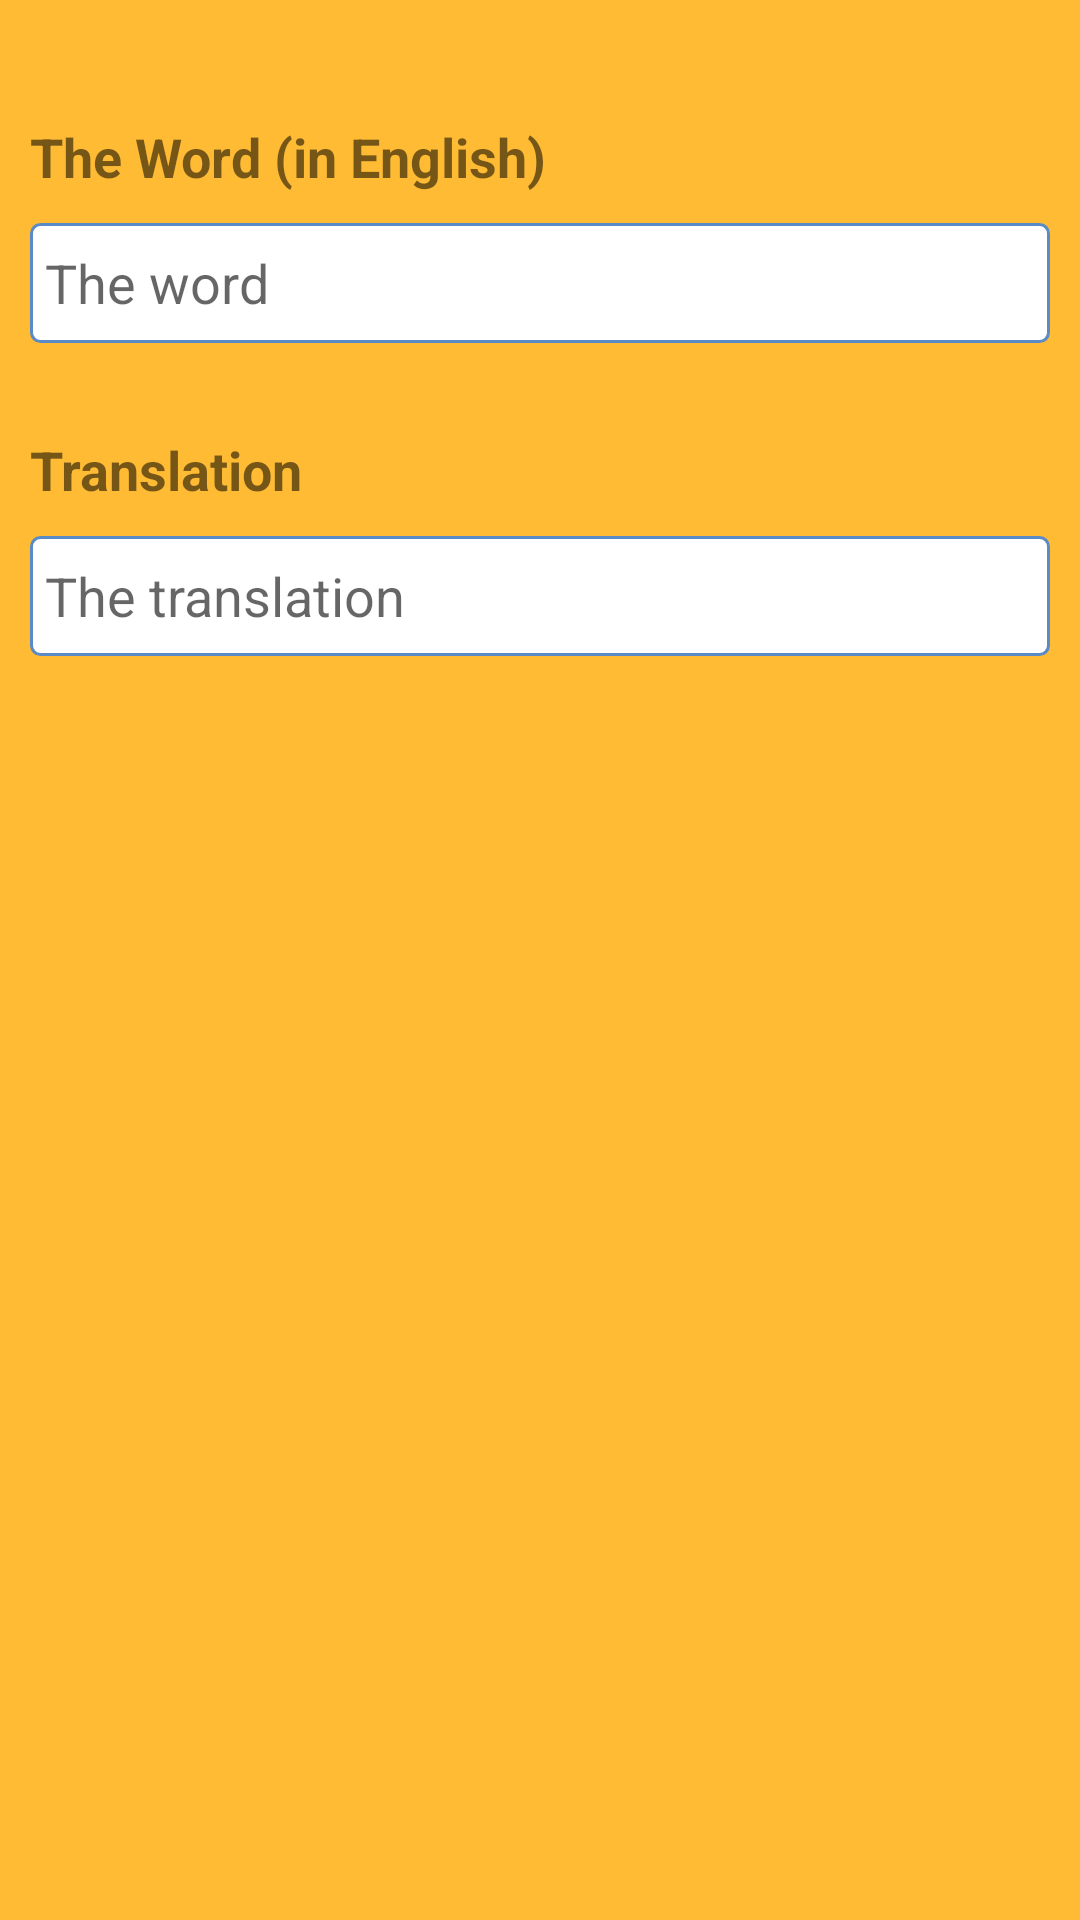

Layout XML and referenced resources for this Android screen:
<!-- AndroidManifest.xml: application theme AppTheme -->
<!-- res/layout/activity_new_word.xml -->
<?xml version="1.0" encoding="utf-8"?>
<LinearLayout xmlns:android="http://schemas.android.com/apk/res/android"
    xmlns:tools="http://schemas.android.com/tools"
    android:layout_width="match_parent"
    android:layout_height="match_parent"
    android:background="@color/yellow_bg"
    tools:context=".features.addnewword.NewWordActivity">

    <LinearLayout
        android:layout_width="match_parent"
        android:layout_height="wrap_content"
        android:layout_marginStart="10dp"
        android:layout_marginEnd="10dp"
        android:orientation="vertical"
        android:paddingTop="40dp">

        <TextView
            android:layout_width="wrap_content"
            android:layout_height="wrap_content"
            android:paddingBottom="10dp"
            android:text="@string/the_word_in_english"
            android:textSize="18sp"
            android:textStyle="bold" />

        <EditText
            android:id="@+id/etNewWord"
            android:layout_width="match_parent"
            android:layout_height="40dp"
            android:background="@drawable/item_background"
            android:hint="@string/the_word"
            android:inputType="text" />

        <TextView
            android:layout_width="wrap_content"
            android:layout_height="wrap_content"
            android:paddingTop="30dp"
            android:paddingBottom="10dp"
            android:text="@string/translation"
            android:textSize="18sp"
            android:textStyle="bold" />

        <EditText
            android:id="@+id/etTranslation"
            android:layout_width="match_parent"
            android:layout_height="40dp"
            android:background="@drawable/item_background"
            android:hint="@string/the_translation"
            android:inputType="text" />

        <ImageButton
            android:id="@+id/btnSave"
            android:layout_width="wrap_content"
            android:layout_height="wrap_content"
            android:paddingTop="30dp"
            android:background="@null"
            android:src="@drawable/save"
            android:contentDescription="@string/save_word" />

    </LinearLayout>


</LinearLayout>
<!-- resources referenced by this layout -->
<resources>
  <color name="yellow_bg">#ffbb33</color>
  <!-- drawable item_background (drawable-v24) -->
  <?xml version="1.0" encoding="utf-8"?>
  <shape xmlns:android="http://schemas.android.com/apk/res/android" >
  
      
      <solid android:color="#ffffff" />
  
      
      <stroke
          android:width="1dp"
          android:color="#5b8bc7" />
  
      
      <padding
          android:bottom="5dp"
          android:left="5dp"
          android:right="5dp"
          android:top="5dp" />
  
      
      <corners android:radius="3dp" />
  
  </shape>
  <string name="save_word">Save word</string>
  <string name="the_translation">The translation</string>
  <string name="the_word">The word</string>
  <string name="the_word_in_english">The Word (in English)</string>
  <string name="translation">Translation</string>
  <style name="AppTheme" parent="Theme.AppCompat.Light.DarkActionBar">
          
          <item name="colorPrimary">@color/primaryColor</item>
          <item name="colorPrimaryDark">@color/primaryDarkColor</item>
          <item name="colorAccent">@color/colorAccent</item>
  
      </style>
  <color name="primaryColor">#29b6f6</color>
  <color name="primaryDarkColor">#0086c3</color>
  <color name="colorAccent">#03DAC5</color>
</resources>
